Run: headless pygame with SDL's dummy video driver; simulated clock (each Clock.tick advances the game by its frame time, no real sleeping); random seed 0; keys injected as events and as key.get_pressed() state; mouse plan: one left click at the window centre at the start of phase 2, then a move to the lower-right quarter at the start of phase 3.
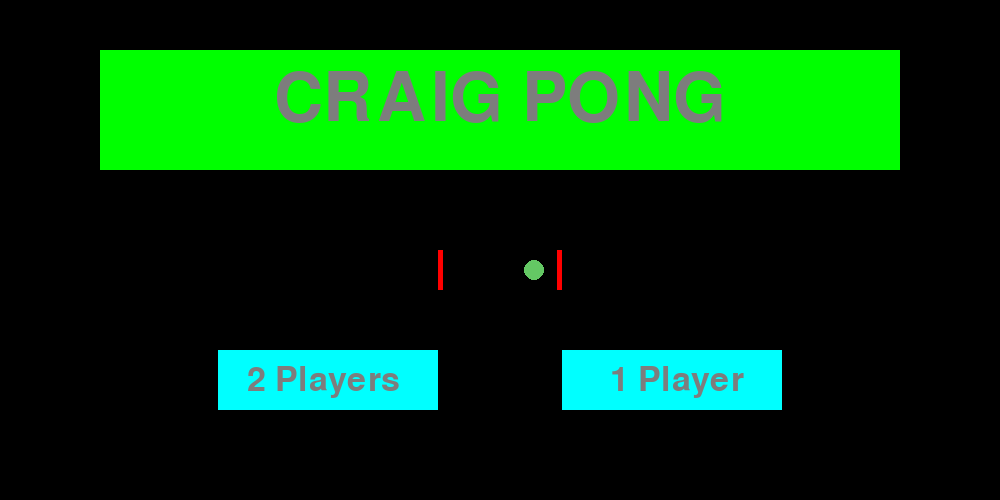
Frame 1 of 4 · flips 1–60 · no input
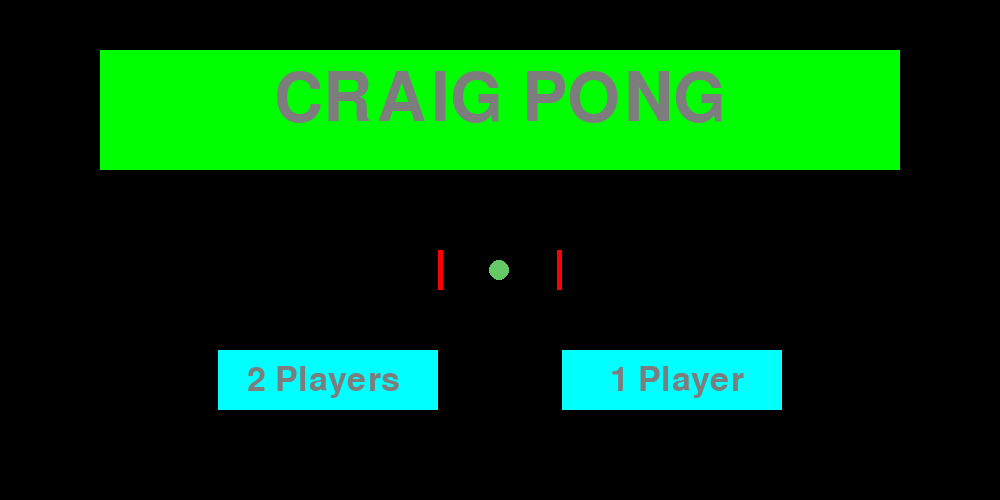
Frame 2 of 4 · flips 61–180 · clicked the window centre · tapped SPACE, RETURN · held RIGHT (→), D
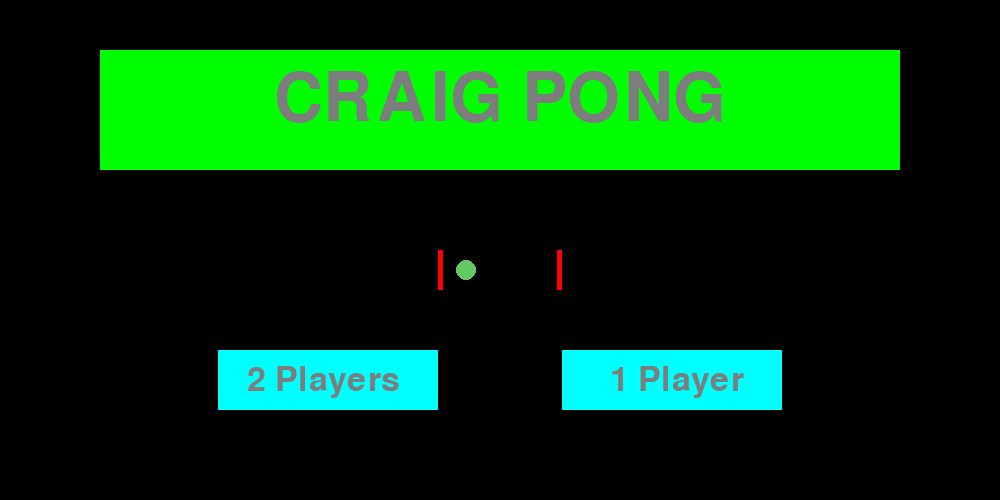
Frame 3 of 4 · flips 181–300 · moved the mouse to the lower-right quarter · held DOWN (↓), S
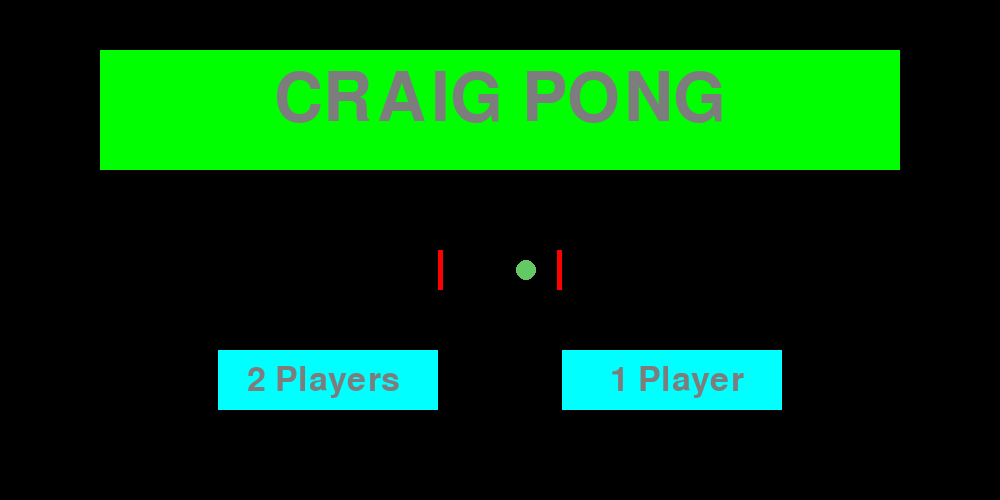
Frame 4 of 4 · flips 301–420 · held LEFT (←), A, UP (↑), W

The pygame program that drew these frames:

import os
import sys

import pygame
from pygame.locals import *
pygame.init()


def screenDisplay(size, text, pos):
    font = pygame.font.SysFont("curlz", size)
    text = font.render(text, True, (125, 125, 125))
    textRect = text.get_rect()
    textRect.center = pos
    start_screen.blit(text, textRect)


circle_x = 505
circle_move = 0.5

while True:

    start_screen = pygame.display.set_mode((1000, 500))
    pygame.draw.rect(start_screen, (0, 255, 0), pygame.Rect(100, 50, 800, 120), 100)
    pygame.display.set_caption("Craig Pong")

    screenDisplay(100, "CRAIG PONG", (500, 100))

    starter = pygame.draw.rect(start_screen, (0, 255, 255), pygame.Rect(218, 350, 220, 60), 100)  # 295
    screenDisplay(50, "2 Players", (323, 380))
    level1 = pygame.draw.rect(start_screen, (0, 255, 255), pygame.Rect(562, 350, 220, 60), 100)  # 295
    screenDisplay(50, "1 Player", (677, 380))

    pygame.draw.rect(start_screen, (255, 0, 0), pygame.Rect(438, 250, 5, 40))
    pygame.draw.rect(start_screen, (255, 0, 0), pygame.Rect(557, 250, 5, 40))
    circle = pygame.draw.circle(start_screen, (100, 200, 100), (circle_x, 270), 10)
    circle_x += circle_move
    if circle_x == 453:
        circle_move = 0.5
    elif circle_x == 547:
        circle_move = -0.5

    for position in pygame.event.get():
        place = pygame.mouse.get_pos()
        if position.type == pygame.MOUSEBUTTONDOWN and starter.collidepoint(place):
            if position.button == 1:
                pygame.quit()
                os.system("python multiplayer.py")
                sys.exit()

        if position.type == pygame.MOUSEBUTTONDOWN and level1.collidepoint(place):
            if position.button == 1:
                pygame.quit()
                os.system("python level1.py")
                sys.exit()

        if position.type == QUIT:
            pygame.quit()
            sys.exit()

    pygame.display.update()
